Run: headless pygame with SDL's dummy video driver; simulated clock (each Clock.tick advances the game by its frame time, no real sleeping); random seed 0; keys injected as events and as key.get_pressed() state; no mouse input; restart key RETURN tapped at the start of phases 3 and 4.
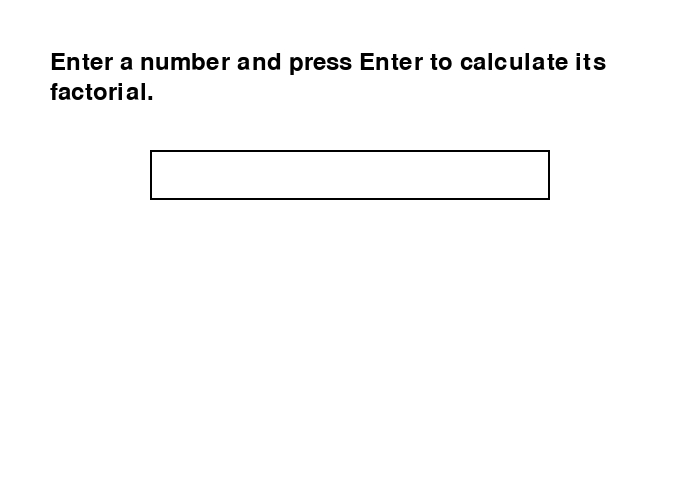
Frame 1 of 4 · flips 1–60 · no input
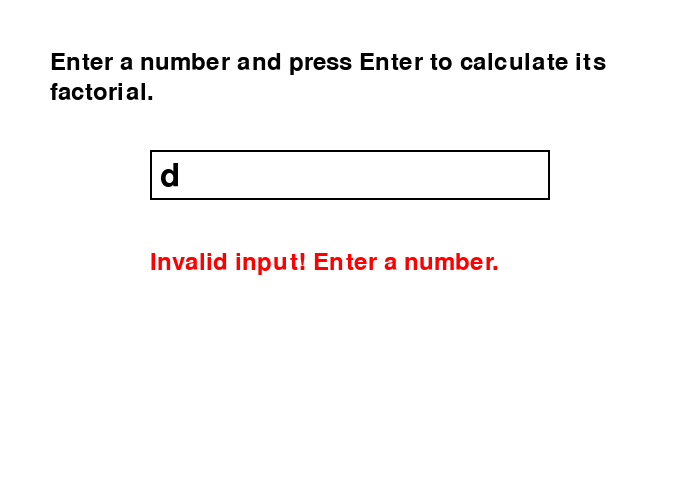
Frame 2 of 4 · flips 61–180 · tapped SPACE, RETURN · held RIGHT (→), D
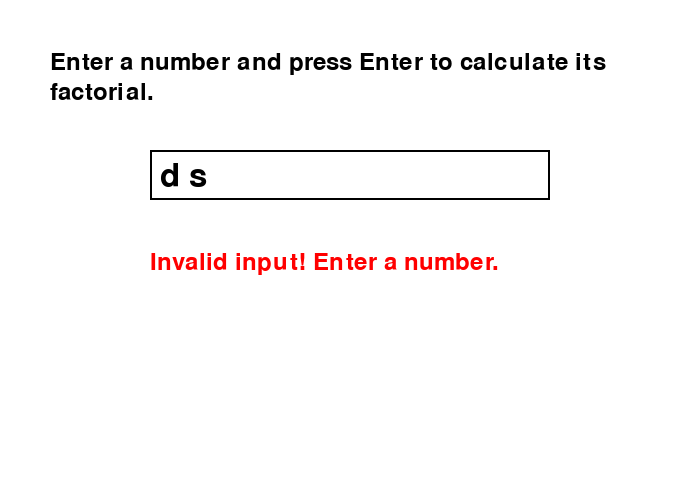
Frame 3 of 4 · flips 181–300 · tapped RETURN · held DOWN (↓), S
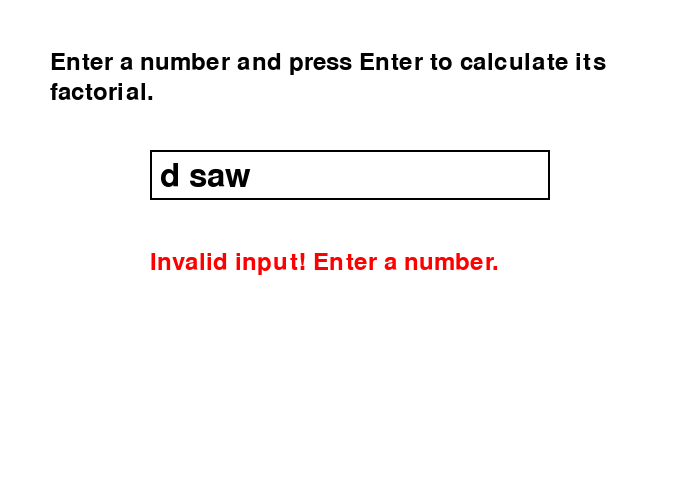
Frame 4 of 4 · flips 301–420 · tapped RETURN · held LEFT (←), A, UP (↑), W

The pygame program that drew these frames:

import pygame
import sys

# Define some colors
BLACK = (0, 0, 0)
WHITE = (255, 255, 255)
GREEN = (0, 255, 0)
RED = (255, 0, 0)

pygame.init()

# Set the width and height of the screen [width, height]
width = 700
height = 500
size = (width, height)
screen = pygame.display.set_mode(size)

pygame.display.set_caption("Factorial Calculator")

# Fonts
font = pygame.font.Font(None, 36)
input_font = pygame.font.Font(None, 48)

# Input and output variables
input_text = ""
result_text = ""

# Function to calculate factorial using recursion
def factorial_recursive(n):
    if n == 0 or n == 1:
        return 1
    return n * factorial_recursive(n - 1)

# Function to calculate factorial using a loop
def factorial_loop(n):
    result = 1
    for i in range(1, n + 1):
        result *= i
    return result

# Function to wrap text to fit within a certain width
def wrap_text(text, font, max_width):
    words = text.split(' ')
    lines = []
    current_line = ""
    for word in words:
        test_line = f"{current_line} {word}".strip()
        if font.size(test_line)[0] <= max_width:
            current_line = test_line
        else:
            lines.append(current_line)
            current_line = word
    if current_line:
        lines.append(current_line)
    return lines

# Main Program Loop
gameOver = False
clock = pygame.time.Clock()

while not gameOver:
    for event in pygame.event.get():
        if event.type == pygame.QUIT:
            gameOver = True
        elif event.type == pygame.KEYDOWN:
            if event.key == pygame.K_RETURN:  # Calculate factorial
                try:
                    num = int(input_text)
                    if num < 0:
                        result_text = "Enter a non-negative integer."
                    else:
                        # Choose between recursive or loop-based calculation
                        result_text = f"Factorial: {factorial_recursive(num)}"
                except ValueError:
                    result_text = "Invalid input! Enter a number."
            elif event.key == pygame.K_BACKSPACE:
                input_text = input_text[:-1]
            else:
                input_text += event.unicode

    # Clear the screen
    screen.fill(WHITE)

    # Render input box
    input_box = pygame.Rect(150, 150, 400, 50)
    pygame.draw.rect(screen, BLACK, input_box, 2)

    # Render text
    input_surface = input_font.render(input_text, True, BLACK)
    wrapped_result = wrap_text(result_text, font, 500)

    # Blit text and input box
    screen.blit(input_surface, (input_box.x + 10, input_box.y + 10))
    for i, line in enumerate(wrapped_result):
        result_surface = font.render(line, True, GREEN if result_text.startswith("Factorial") else RED)
        screen.blit(result_surface, (150, 250 + i * 30))

    # Instructions
    instructions = wrap_text("Enter a number and press Enter to calculate its factorial.", font, 600)
    for i, line in enumerate(instructions):
        instruction_surface = font.render(line, True, BLACK)
        screen.blit(instruction_surface, (50, 50 + i * 30))

    # Update the screen
    pygame.display.flip()

    # Limit frames per second
    clock.tick(60)

# Close the window and quit.
pygame.quit()
sys.exit()
